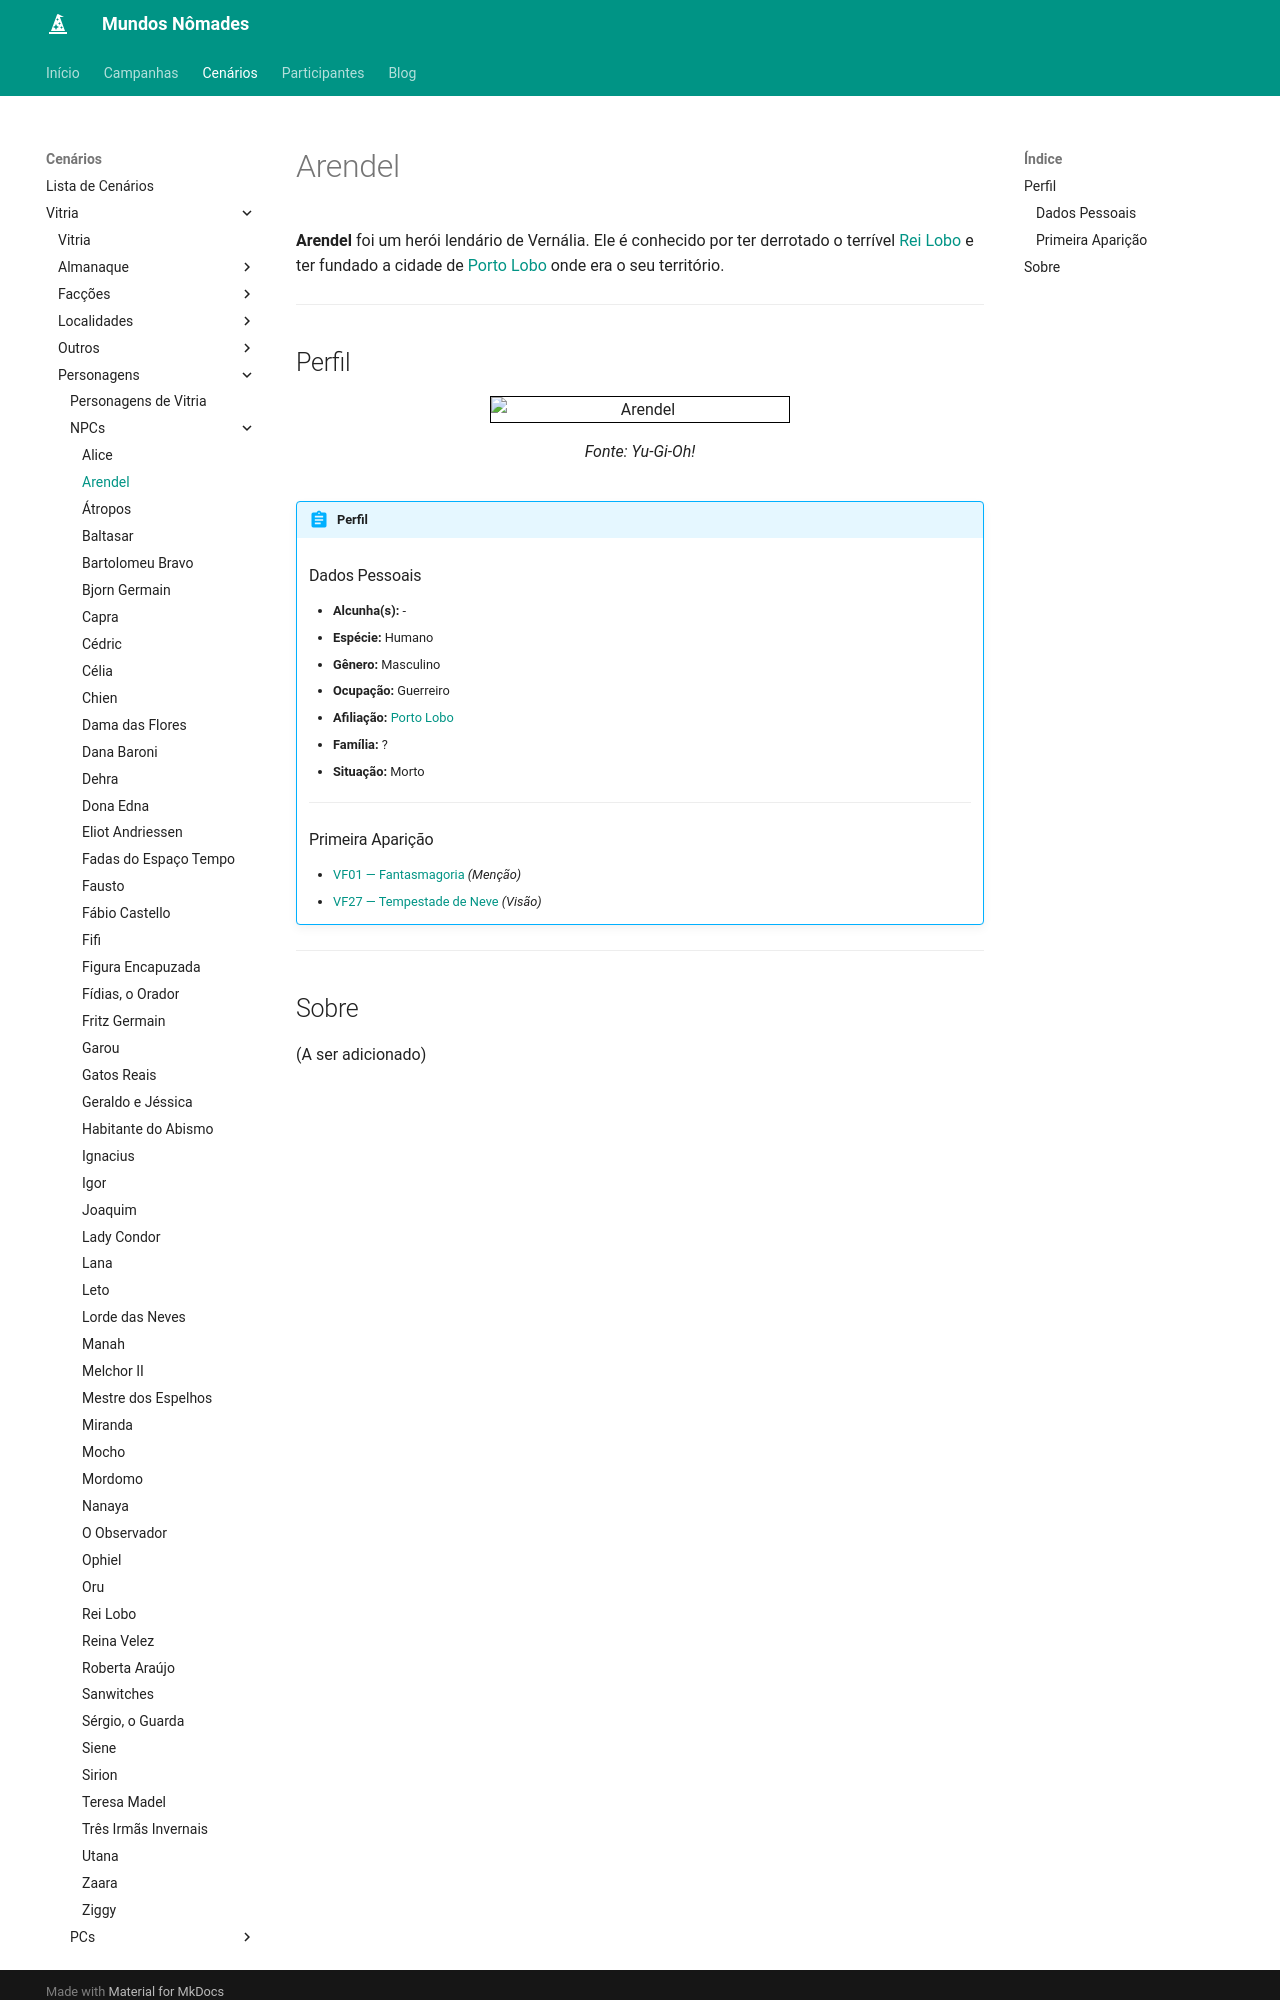

repository: Henrique42/MundosNomades · page: Cenários/Vitria/Personagens/NPCs/Arendel/index.html · generator: mkdocs

**Arendel** foi um herói lendário de Vernália. Ele é conhecido por ter derrotado o terrível [[Rei Lobo]] e ter fundado a cidade de [[Porto Lobo]] onde era o seu território.

---

## Perfil

<figure align="center">
	<img src="https://ms.yugipedia.com//6/61/FreedtheBraveWanderer-MADU-EN-VG-artwork.png" width="300" style="border: 1px solid black;" alt="Arendel">
	<figcaption>
		Fonte: Yu-Gi-Oh!
	</figcaption>
</figure>

!!! abstract "Perfil"
	### Dados Pessoais
	- **Alcunha(s):** -
	- **Espécie:** Humano
	- **Gênero:** Masculino
	- **Ocupação:** Guerreiro
	- **Afiliação:** [[Porto Lobo]]
	- **Família:** ?
	- **Situação:** Morto
	---
	### Primeira Aparição
	- [[VF01 ― Fantasmagoria]] *(Menção)*
	- [[VF27 ― Tempestade de Neve]] *(Visão)*

---
